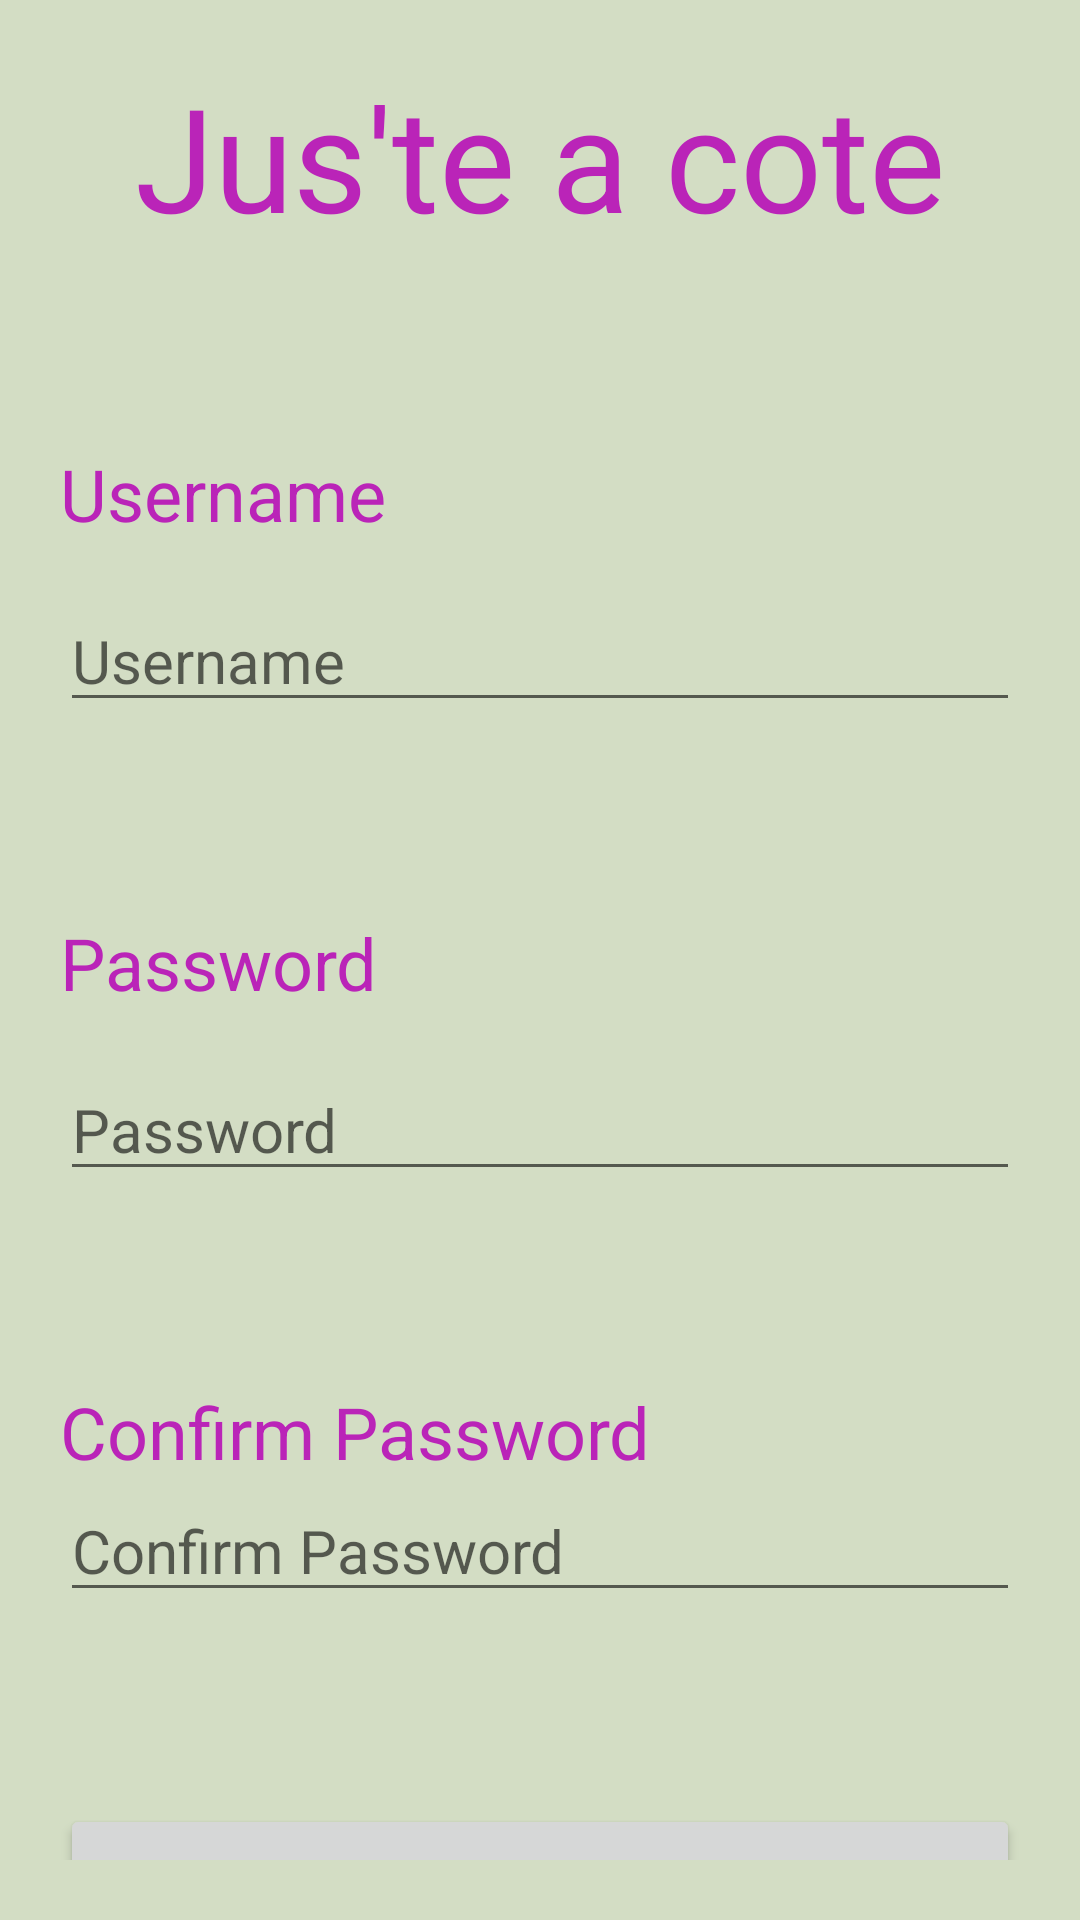

Here is an Android app screen rendered from its layout file. Give the layout XML and the strings, colors and styles it references.
<!-- AndroidManifest.xml: application theme Theme.JusteACote -->
<!-- res/layout/activity_register.xml -->
<?xml version="1.0" encoding="utf-8"?>
<androidx.constraintlayout.widget.ConstraintLayout xmlns:android="http://schemas.android.com/apk/res/android"
    xmlns:app="http://schemas.android.com/apk/res-auto"
    xmlns:tools="http://schemas.android.com/tools"
    android:layout_width="match_parent"
    android:layout_height="match_parent"
    android:background="#D3DDC4"
    android:padding="20dp"
    tools:context=".LoginActivity">

    <TextView
        android:id="@+id/textTitle_register"
        android:layout_width="wrap_content"
        android:layout_height="wrap_content"
        android:text="@string/app_name"
        android:textColor="@color/pink_theme"
        android:textSize="48sp"
        app:layout_constraintEnd_toEndOf="parent"
        app:layout_constraintStart_toStartOf="parent"
        app:layout_constraintTop_toTopOf="parent" />

    <TextView
        android:id="@+id/textUsername_register"
        android:layout_width="wrap_content"
        android:layout_height="wrap_content"
        android:layout_marginTop="64dp"
        android:text="@string/username"
        android:textColor="@color/pink_theme"
        android:textSize="24sp"
        app:layout_constraintStart_toStartOf="parent"
        app:layout_constraintTop_toBottomOf="@+id/textTitle_register" />

    <EditText
        android:id="@+id/editTextUsername_register"
        android:layout_width="0dp"
        android:layout_height="wrap_content"
        android:layout_marginTop="16dp"
        android:autofillHints=""
        android:ems="10"
        android:hint="@string/username"
        android:inputType="textPersonName"
        android:textSize="20sp"
        app:layout_constraintEnd_toEndOf="parent"
        app:layout_constraintStart_toStartOf="@+id/textUsername_register"
        app:layout_constraintTop_toBottomOf="@+id/textUsername_register" />

    <TextView
        android:id="@+id/textPassword_register"
        android:layout_width="wrap_content"
        android:layout_height="wrap_content"
        android:layout_marginTop="64dp"
        android:text="@string/password"
        android:textColor="@color/pink_theme"
        android:textSize="24sp"
        app:layout_constraintStart_toStartOf="@+id/editTextUsername_register"
        app:layout_constraintTop_toBottomOf="@+id/editTextUsername_register" />

    <EditText
        android:id="@+id/editTextPassword_register"
        android:layout_width="0dp"
        android:layout_height="wrap_content"
        android:layout_marginTop="16dp"
        android:autofillHints=""
        android:ems="10"
        android:hint="@string/password"
        android:inputType="textPassword"
        android:textSize="20sp"
        app:layout_constraintEnd_toEndOf="@+id/editTextUsername_register"
        app:layout_constraintStart_toStartOf="@+id/textUsername_register"
        app:layout_constraintTop_toBottomOf="@+id/textPassword_register" />

    <TextView
        android:id="@+id/textConfirmPassword_register"
        android:layout_width="wrap_content"
        android:layout_height="wrap_content"
        android:layout_marginTop="64dp"
        android:text="@string/confirm_password"
        android:textColor="@color/pink_theme"
        android:textSize="24sp"
        app:layout_constraintStart_toStartOf="@+id/editTextUsername_register"
        app:layout_constraintTop_toBottomOf="@+id/editTextPassword_register" />

    <EditText
        android:id="@+id/editTextConfirmPassword_register"
        android:layout_width="0dp"
        android:layout_height="wrap_content"
        android:autofillHints=""
        android:ems="10"
        android:hint="@string/confirm_password"
        android:inputType="textPassword"
        android:textSize="20sp"
        app:layout_constraintEnd_toEndOf="@+id/editTextUsername_register"
        app:layout_constraintStart_toStartOf="@+id/textUsername_register"
        app:layout_constraintTop_toBottomOf="@+id/textConfirmPassword_register" />

    <Button
        android:id="@+id/buttonRegister_register"
        android:layout_width="0dp"
        android:layout_height="wrap_content"
        android:layout_marginTop="64dp"
        android:text="@string/register"
        app:layout_constraintEnd_toEndOf="parent"
        app:layout_constraintStart_toStartOf="parent"
        app:layout_constraintTop_toBottomOf="@id/editTextConfirmPassword_register" />

</androidx.constraintlayout.widget.ConstraintLayout>
<!-- resources referenced by this layout -->
<resources>
  <color name="pink_theme">#BA24B8</color>
  <string name="app_name">Jus\'te a cote</string>
  <string name="confirm_password">Confirm Password</string>
  <string name="password">Password</string>
  <string name="register">Register</string>
  <string name="username">Username</string>
  <style name="Theme.JusteACote" parent="Theme.MaterialComponents.DayNight.DarkActionBar">
          
          <item name="colorPrimary">@color/pink_theme</item>
          <item name="colorPrimaryVariant">@color/purple_700</item>
          <item name="colorOnPrimary">@color/white</item>
          
          <item name="colorSecondary">@color/teal_200</item>
          <item name="colorSecondaryVariant">@color/teal_700</item>
          <item name="colorOnSecondary">@color/black</item>
          
          <item name="android:statusBarColor">?attr/colorPrimaryVariant</item>
          
          <item name="windowActionBar">false</item>
          <item name="windowNoTitle">true</item>
      </style>
  <color name="purple_700">#FF3700B3</color>
  <color name="white">#FFFFFFFF</color>
  <color name="teal_200">#FF03DAC5</color>
  <color name="teal_700">#FF018786</color>
  <color name="black">#FF000000</color>
</resources>
